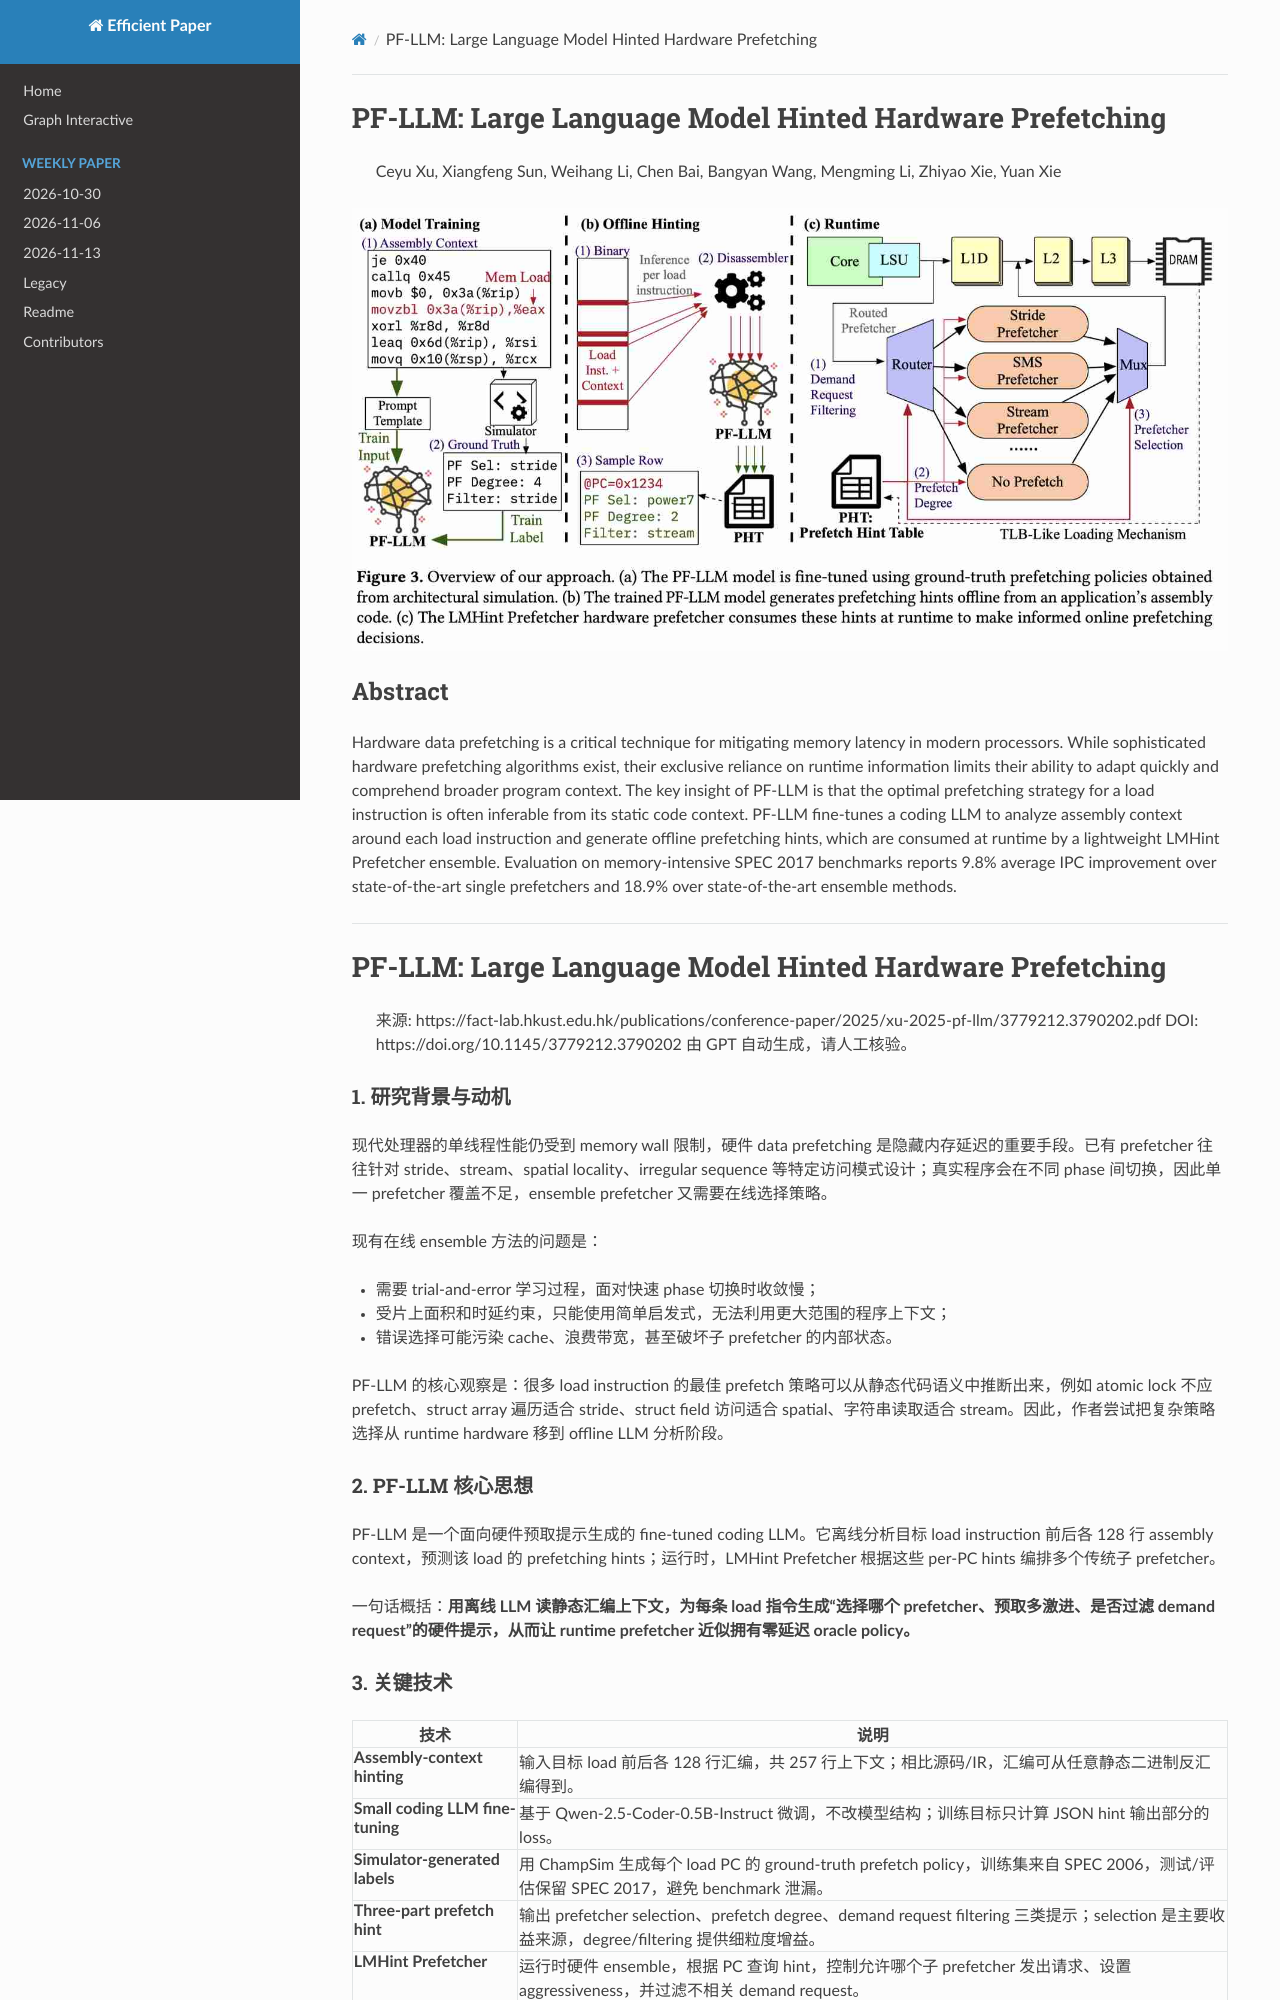

repository: hustzxd/EfficientPaper · page: notes/2026/PF-LLM/note/index.html · generator: mkdocs

# PF-LLM: Large Language Model Hinted Hardware Prefetching

> Ceyu Xu, Xiangfeng Sun, Weihang Li, Chen Bai, Bangyan Wang, Mengming Li, Zhiyao Xie, Yuan Xie

![111](cover.jpg)

## Abstract

Hardware data prefetching is a critical technique for mitigating memory latency in modern processors. While sophisticated hardware prefetching algorithms exist, their exclusive reliance on runtime information limits their ability to adapt quickly and comprehend broader program context. The key insight of PF-LLM is that the optimal prefetching strategy for a load instruction is often inferable from its static code context. PF-LLM fine-tunes a coding LLM to analyze assembly context around each load instruction and generate offline prefetching hints, which are consumed at runtime by a lightweight LMHint Prefetcher ensemble. Evaluation on memory-intensive SPEC 2017 benchmarks reports 9.8% average IPC improvement over state-of-the-art single prefetchers and 18.9% over state-of-the-art ensemble methods.

---

# PF-LLM: Large Language Model Hinted Hardware Prefetching

> 来源: https://fact-lab.hkust.edu.hk/publications/conference-paper/2025/xu-2025-pf-llm/3779212.3790202.pdf
> DOI: https://doi.org/10.1145/3779212.3790202
> 由 GPT 自动生成，请人工核验。

### 1. 研究背景与动机

现代处理器的单线程性能仍受到 memory wall 限制，硬件 data prefetching 是隐藏内存延迟的重要手段。已有 prefetcher 往往针对 stride、stream、spatial locality、irregular sequence 等特定访问模式设计；真实程序会在不同 phase 间切换，因此单一 prefetcher 覆盖不足，ensemble prefetcher 又需要在线选择策略。

现有在线 ensemble 方法的问题是：

- 需要 trial-and-error 学习过程，面对快速 phase 切换时收敛慢；
- 受片上面积和时延约束，只能使用简单启发式，无法利用更大范围的程序上下文；
- 错误选择可能污染 cache、浪费带宽，甚至破坏子 prefetcher 的内部状态。

PF-LLM 的核心观察是：很多 load instruction 的最佳 prefetch 策略可以从静态代码语义中推断出来，例如 atomic lock 不应 prefetch、struct array 遍历适合 stride、struct field 访问适合 spatial、字符串读取适合 stream。因此，作者尝试把复杂策略选择从 runtime hardware 移到 offline LLM 分析阶段。

### 2. PF-LLM 核心思想

PF-LLM 是一个面向硬件预取提示生成的 fine-tuned coding LLM。它离线分析目标 load instruction 前后各 128 行 assembly context，预测该 load 的 prefetching hints；运行时，LMHint Prefetcher 根据这些 per-PC hints 编排多个传统子 prefetcher。

一句话概括：**用离线 LLM 读静态汇编上下文，为每条 load 指令生成“选择哪个 prefetcher、预取多激进、是否过滤 demand request”的硬件提示，从而让 runtime prefetcher 近似拥有零延迟 oracle policy。**

### 3. 关键技术

| 技术 | 说明 |
|------|------|
| **Assembly-context hinting** | 输入目标 load 前后各 128 行汇编，共 257 行上下文；相比源码/IR，汇编可从任意静态二进制反汇编得到。 |
| **Small coding LLM fine-tuning** | 基于 Qwen-2.5-Coder-0.5B-Instruct 微调，不改模型结构；训练目标只计算 JSON hint 输出部分的 loss。 |
| **Simulator-generated labels** | 用 ChampSim 生成每个 load PC 的 ground-truth prefetch policy，训练集来自 SPEC 2006，测试/评估保留 SPEC 2017，避免 benchmark 泄漏。 |
| **Three-part prefetch hint** | 输出 prefetcher selection、prefetch degree、demand request filtering 三类提示；selection 是主要收益来源，degree/filtering 提供细粒度增益。 |
| **LMHint Prefetcher** | 运行时硬件 ensemble，根据 PC 查询 hint，控制允许哪个子 prefetcher 发出请求、设置 aggressiveness，并过滤不相关 demand request。 |
| **PHT + PHB hint storage** | 离线 JSON hints 转为紧凑二进制，存入主存 Prefetch Hint Table；片上 256-entry Prefetch Hint Buffer 类似 TLB 缓存最近 hint。 |
| **Reduced-cost ensemble** | LMHint-SDFR 只保留最常被选择的 4 个子 prefetcher，在不重新训练模型的情况下接近/略优于完整 11 子 prefetcher 版本。 |
